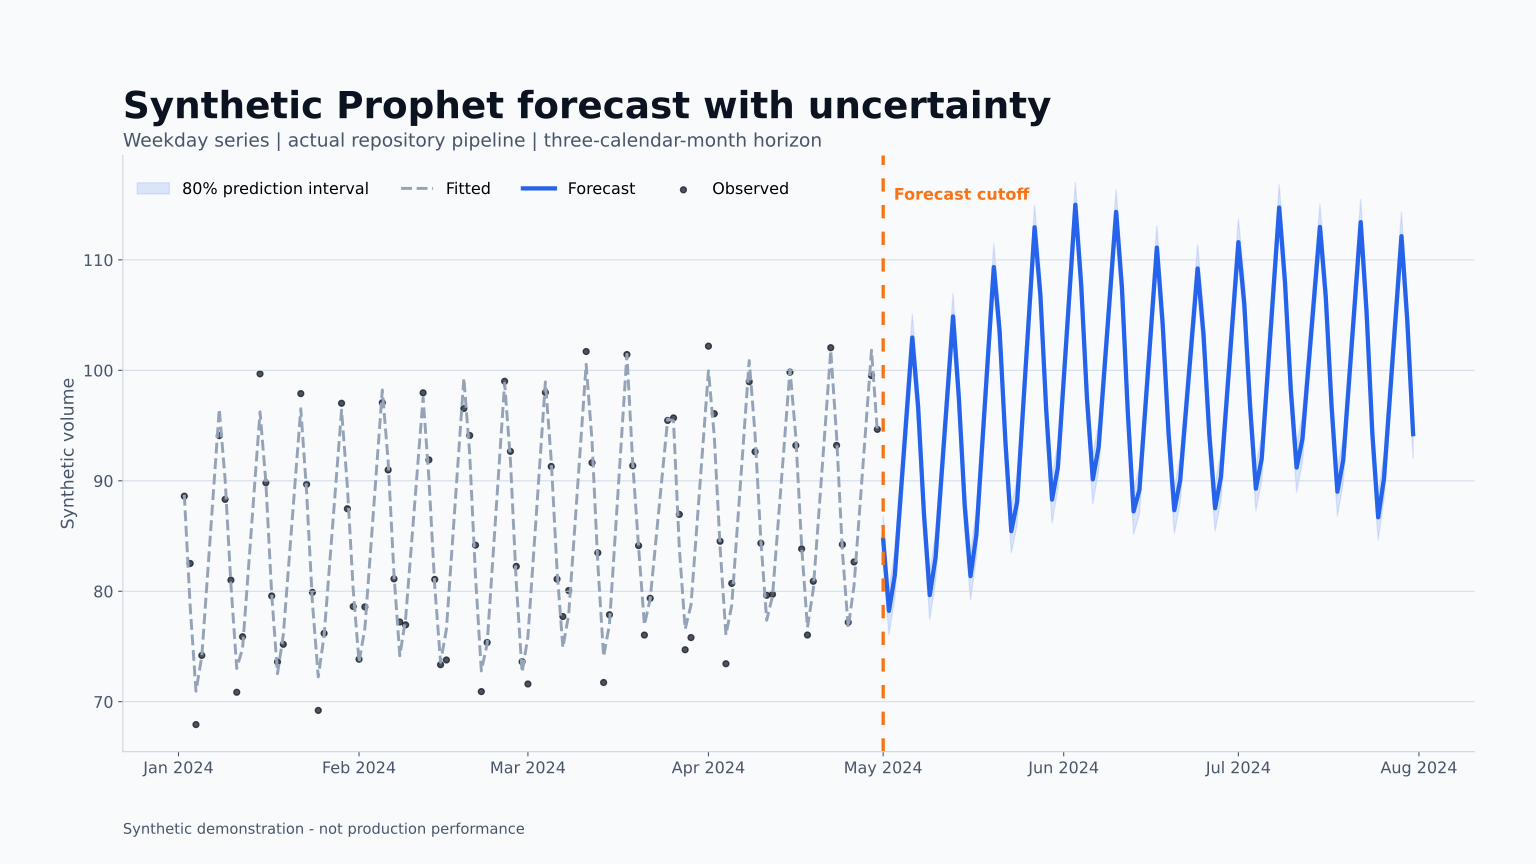

The file beside this chart, header and first rows:
ds, yhat, yhat_lower, yhat_upper, row_type, horizon_day
2023-10-16, 93.15, 91.11, 95.19, fitted, 0
2023-10-17, 86.15, 84.15, 88.35, fitted, 0
2023-10-18, 75.75, 73.64, 77.96, fitted, 0
2023-10-19, 68.51, 66.41, 70.62, fitted, 0
2023-10-20, 71.81, 69.73, 73.93, fitted, 0
2023-10-23, 91.23, 89.22, 93.36, fitted, 0
2023-10-24, 84.1, 82.12, 86.3, fitted, 0
2023-10-25, 74.49, 72.2, 76.64, fitted, 0
2023-10-26, 67.98, 65.79, 70.1, fitted, 0
2023-10-27, 71.53, 69.43, 73.65, fitted, 0
2023-10-30, 91.79, 89.7, 93.94, fitted, 0
2023-10-31, 85.49, 83.28, 87.41, fitted, 0
2023-11-01, 76.44, 74.31, 78.42, fitted, 0
2023-11-02, 69.63, 67.5, 71.65, fitted, 0
2023-11-03, 72.36, 70.34, 74.5, fitted, 0
2023-11-06, 94.43, 92.41, 96.62, fitted, 0
2023-11-07, 87.76, 85.62, 89.78, fitted, 0
2023-11-08, 77.56, 75.42, 79.76, fitted, 0
2023-11-09, 70.41, 68.41, 72.58, fitted, 0
2023-11-10, 73.79, 71.77, 75.97, fitted, 0
2023-11-13, 93.15, 91.11, 95.26, fitted, 0
2023-11-14, 86.36, 84.31, 88.46, fitted, 0
2023-11-15, 76.85, 74.69, 78.87, fitted, 0
2023-11-16, 69.76, 67.67, 71.84, fitted, 0
2023-11-17, 72.64, 70.58, 74.65, fitted, 0
2023-11-20, 95.72, 93.55, 97.89, fitted, 0
2023-11-21, 88.49, 86.33, 90.38, fitted, 0
2023-11-22, 77.31, 75.31, 79.41, fitted, 0
2023-11-23, 69.12, 66.99, 71.34, fitted, 0
2023-11-24, 72.14, 70, 74.2, fitted, 0
2023-11-27, 95.91, 93.84, 97.97, fitted, 0
2023-11-28, 88.57, 86.38, 90.78, fitted, 0
2023-11-29, 77.58, 75.6, 79.59, fitted, 0
2023-11-30, 69.96, 67.97, 72.06, fitted, 0
2023-12-01, 73.63, 71.52, 75.78, fitted, 0
2023-12-04, 95.91, 93.78, 97.95, fitted, 0
2023-12-05, 88.96, 86.66, 91.1, fitted, 0
2023-12-06, 79.1, 77.04, 81.04, fitted, 0
2023-12-07, 71.78, 69.76, 74.01, fitted, 0
2023-12-08, 74.43, 72.33, 76.55, fitted, 0
2023-12-11, 96.52, 94.24, 98.52, fitted, 0
2023-12-12, 88.87, 86.9, 90.9, fitted, 0
2023-12-13, 77.33, 75.34, 79.5, fitted, 0
2023-12-14, 69.11, 67.09, 71.15, fitted, 0
2023-12-15, 72.21, 70.01, 74.26, fitted, 0
2023-12-18, 94.2, 91.92, 96.29, fitted, 0
2023-12-19, 87.81, 85.71, 89.96, fitted, 0
2023-12-20, 78.19, 76.02, 80.32, fitted, 0
2023-12-21, 70.57, 68.57, 72.78, fitted, 0
2023-12-22, 72.45, 70.43, 74.43, fitted, 0
2023-12-25, 97.36, 95.2, 99.48, fitted, 0
2023-12-26, 88.78, 86.69, 90.86, fitted, 0
2023-12-27, 79.22, 77.07, 81.37, fitted, 0
2023-12-28, 70.2, 68.17, 72.3, fitted, 0
2023-12-29, 72.26, 70.3, 74.37, fitted, 0
2024-01-01, 90.84, 88.76, 92.91, fitted, 0
2024-01-02, 88.73, 86.48, 90.92, fitted, 0
2024-01-03, 78.66, 76.56, 80.85, fitted, 0
2024-01-04, 70.95, 68.8, 73.05, fitted, 0
2024-01-05, 74.1, 72.01, 76.19, fitted, 0
... 148 more rows
